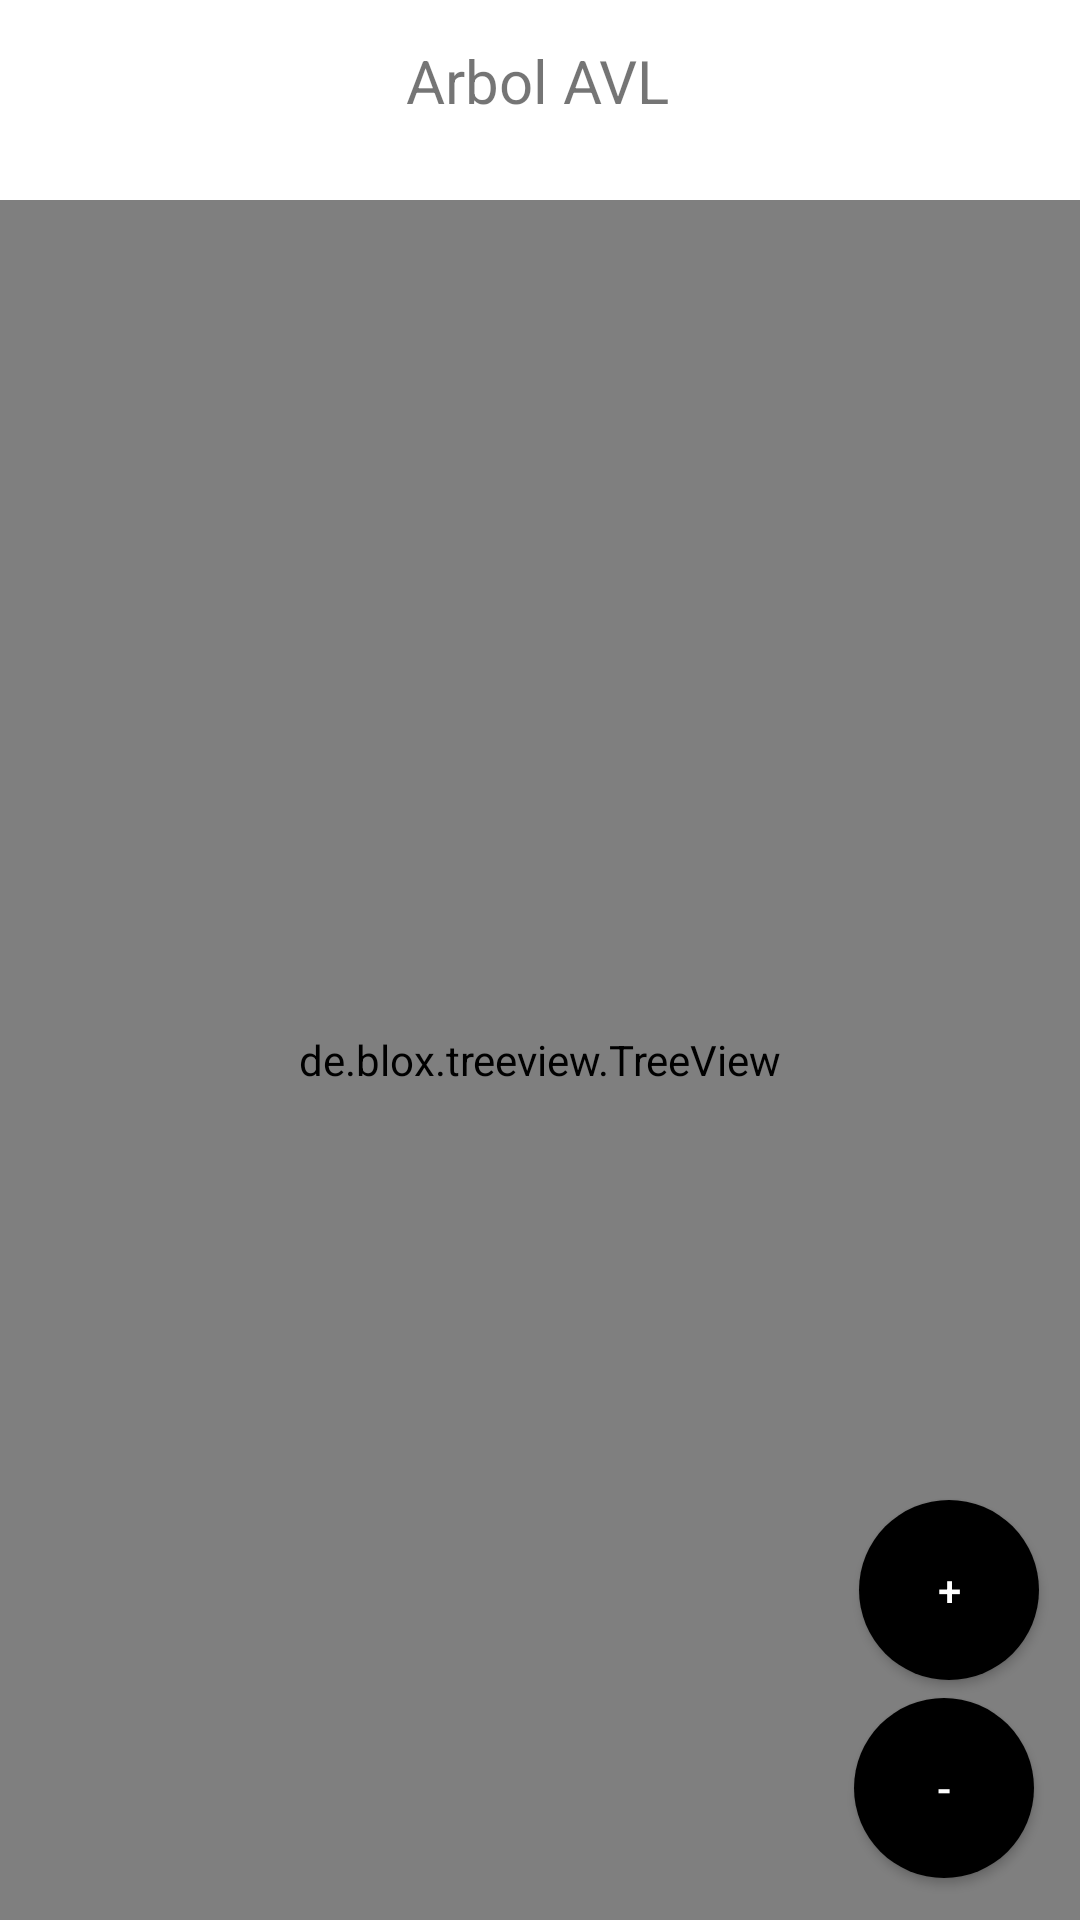

Here is an Android app screen rendered from its layout file. Give the layout XML and the strings, colors and styles it references.
<!-- AndroidManifest.xml: application theme Theme.NodeForest -->
<!-- res/layout/activity_avltree.xml -->
<?xml version="1.0" encoding="utf-8"?>
<androidx.constraintlayout.widget.ConstraintLayout xmlns:android="http://schemas.android.com/apk/res/android"
    xmlns:app="http://schemas.android.com/apk/res-auto"
    android:layout_width="match_parent"
    android:layout_height="match_parent">

    <TextView
        android:id="@+id/tvAVLTree"
        android:layout_width="wrap_content"
        android:layout_height="wrap_content"
        android:text="Arbol AVL"
        android:textSize="60px"
        app:layout_constraintBottom_toBottomOf="parent"
        app:layout_constraintEnd_toEndOf="parent"
        app:layout_constraintHorizontal_bias="0.498"
        app:layout_constraintStart_toStartOf="parent"
        app:layout_constraintTop_toTopOf="parent"
        app:layout_constraintVertical_bias="0.022"
        />

    <de.blox.treeview.TreeView
        android:id="@+id/idTreeViewMain"
        android:layout_width="match_parent"
        android:layout_height="match_parent"
        android:clickable="false"
        android:enabled="false"
        android:layout_marginTop="200px"
        app:layout_constraintBottom_toBottomOf="parent"
        app:layout_constraintEnd_toEndOf="parent"
        app:layout_constraintStart_toStartOf="parent"
        app:layout_constraintTop_toTopOf="parent"
        app:levelSeparation="9dp"
        app:lineThickness="1dp" />

    <RelativeLayout
        android:id="@+id/layoutAVLTree"
        android:layout_width="match_parent"
        android:layout_height="match_parent"
        android:layout_marginTop="0dp"
        android:layout_marginBottom="155dp"
        android:clickable="true"
        android:layout_gravity="center"

        app:layout_constraintEnd_toEndOf="parent"
        app:layout_constraintHorizontal_bias="0.0"
        app:layout_constraintStart_toStartOf="parent"
        app:layout_constraintTop_toTopOf="parent" />

    <Button
        android:id="@+id/btnAdd"
        android:layout_width="60dp"
        android:layout_height="60dp"
        android:background="@drawable/circle"
        android:text="+"
        android:textColor="@color/white"
        app:layout_constraintBottom_toBottomOf="parent"
        app:layout_constraintEnd_toEndOf="parent"
        app:layout_constraintHorizontal_bias="0.954"
        app:layout_constraintStart_toStartOf="parent"
        app:layout_constraintTop_toTopOf="parent"
        app:layout_constraintVertical_bias="0.862" />

    <Button
        android:id="@+id/btnDelete"
        android:layout_width="60dp"
        android:layout_height="60dp"
        android:background="@drawable/circle"
        android:text="-"
        android:textColor="@color/white"
        app:layout_constraintBottom_toBottomOf="parent"
        app:layout_constraintEnd_toEndOf="parent"
        app:layout_constraintHorizontal_bias="0.949"
        app:layout_constraintStart_toStartOf="parent"
        app:layout_constraintTop_toTopOf="parent"
        app:layout_constraintVertical_bias="0.976" />


</androidx.constraintlayout.widget.ConstraintLayout>
<!-- resources referenced by this layout -->
<resources>
  <!-- drawable circle (drawable) -->
  <?xml version="1.0" encoding="utf-8"?>
  <selector xmlns:android="http://schemas.android.com/apk/res/android">
      <item>
          <shape android:shape="oval">
              <solid android:color="@color/black" />
              <solid android:width="30dp" android:height="30dp" />
          </shape>
      </item>
  </selector>
  <style name="Theme.NodeForest" parent="Theme.MaterialComponents.Light.NoActionBar">
          
          <item name="colorPrimary">@color/purple_500</item>
          <item name="colorPrimaryVariant">@color/purple_700</item>
          <item name="colorOnPrimary">@color/white</item>
          
          <item name="colorSecondary">@color/teal_200</item>
          <item name="colorSecondaryVariant">@color/teal_700</item>
          <item name="colorOnSecondary">@color/black</item>
          
          <item name="android:statusBarColor">?attr/colorPrimaryVariant</item>
          
      </style>
  <!-- not gathered from this repository: default colours our renderer supplied (Android Studio template values) -->
  <color name="purple_500">#FF6200EE</color>
  <color name="purple_700">#FF3700B3</color>
  <color name="teal_200">#FF03DAC5</color>
  <color name="teal_700">#FF018786</color>
  <color name="black">#FF000000</color>
  <color name="white">#FFFFFFFF</color>
</resources>
